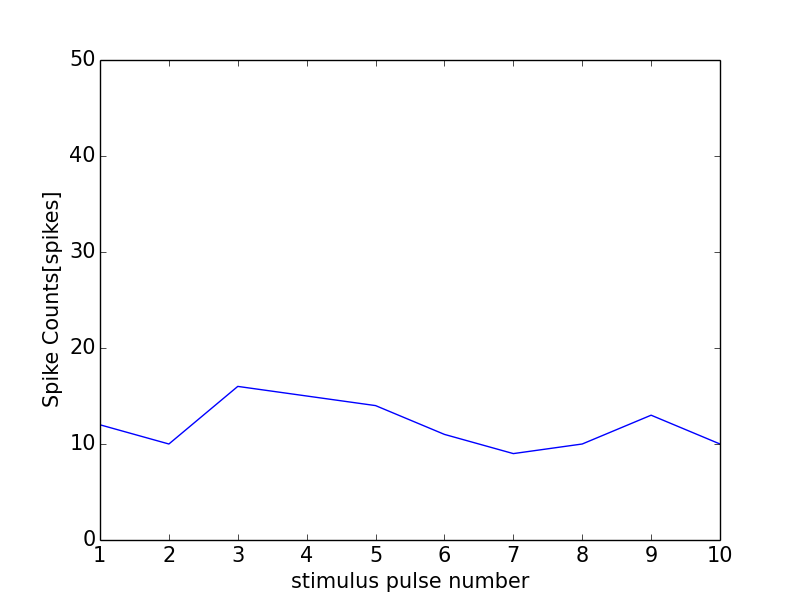

The table this chart was drawn from, first rows:
0, 0.0
0, 0
1, 12
2, 10
3, 16
4, 15
5, 14
6, 11
7, 9
8, 10
9, 13
10, 10
11, 1
